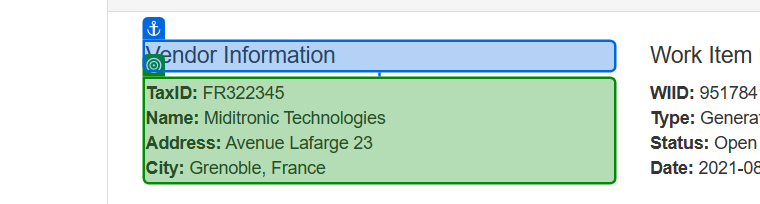
Task: Performer for Generate Yearly Report process
Workflow: System1_GetClientDetails

Step 1: get-text from the paragraph in window 'ACME System 1 - Work Items' (msedge.exe)
